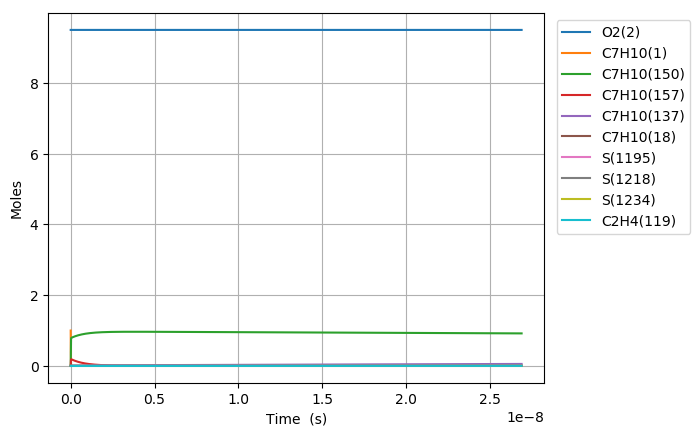

The table this chart was drawn from, first rows:
Time (s), Volume (m^3), N2, Ar, He, Ne, C7H10(1), O2(2), C7H10(21), C7H9(5), C7H11(22), S(68), C7H9O2(58), C7H10(18), C7H10(157), C7H9O2(57), S(82), S(87), C7H8(52), C7H10(150), C7H10(56), S(211), S(207), C7H8(271)
0.0, 0.2831, 76.95, 0.0, 0.0, 0.0, 1.0, 9.5, 0.0, 0.0, 0.0, 0.0, 0.0, 0.0, 0.0, 0.0, 0.0, 0.0, 0.0, 0.0, 0.0, 0.0, 0.0, 0.0
3.251723246268468e-27, 0.2831, 76.95, 0.0, 0.0, 0.0, 1, 9.5, 1.4212964833716905e-19, 2.0627693830260827e-18, 2.0624564638550663e-18, 3.3531820848800211e-35, 3.3536906935262511e-35, 4.9243423018192298e-16, 1.7574110135957367e-30, 1.3961769010976404e-35, 6.4502686626603397e-52, 4.0690225606895062e-56, 5.8406382729557425e-38, 7.0825255240259216e-30, 2.2853266015860191e-36, 5.371444684031974e-52, 1.2609531810567988e-55, 1.6602557275996208e-56
9.104825089551711e-27, 0.2831, 76.95, 0.0, 0.0, 0.0, 1, 9.5, 3.9796301534407312e-19, 5.7757542724730272e-18, 5.7748780987941802e-18, 2.0253219792675252e-34, 2.0256291784252405e-34, 1.3788158445093549e-15, 1.0614762522118062e-29, 8.4329084826295881e-35, 7.6577589194568205e-51, 4.8379429280844491e-55, 3.5277455168652719e-37, 4.2778454165115799e-29, 1.380337267357954e-35, 6.3769790540695715e-51, 1.4970036165473534e-54, 1.9710555998062718e-55
2.0811028776118198e-26, 0.2831, 76.95, 0.0, 0.0, 0.0, 1, 9.5, 9.0962974935788039e-19, 1.3201724051366888e-17, 1.3199721368672378e-17, 9.7510535028309828e-34, 9.7525325298051007e-34, 3.1515790731640974e-15, 5.1105512275361151e-29, 4.0600824283916946e-34, 7.5184330389509242e-50, 4.7530757652752796e-54, 1.6984576097755337e-36, 2.0595984223866217e-28, 6.6457297574121154e-35, 6.2609556917867837e-50, 1.4697670278296394e-53, 1.9351940760901212e-54
4.422343614925117e-26, 0.2831, 76.95, 0.0, 0.0, 0.0, 1, 9.5, 1.9329632173854914e-18, 2.8053663609154501e-17, 2.8049407908428669e-17, 4.2585412477975009e-33, 4.2591871735767919e-33, 6.6971055304731017e-15, 2.231911987266287e-28, 1.7731446643937507e-33, 6.6499687405397762e-49, 4.2052945611596206e-53, 7.4176106066538273e-36, 8.9948074155117149e-28, 2.9023647840142115e-34, 5.5377441244157699e-49, 1.2999922915209708e-52, 1.7116572449261111e-53
9.10482508955171e-26, 0.2831, 76.95, 0.0, 0.0, 0.0, 1, 9.5, 3.9796301534406983e-18, 5.7757542724729289e-17, 5.7748780987940801e-17, 1.7778571414032724e-32, 1.7781267992262245e-32, 1.3788158445089185e-14, 9.3177931940819049e-28, 7.4025299296174057e-33, 5.5896991834857318e-48, 3.5353002130468325e-52, 3.096706412321162e-35, 3.7551550328374574e-27, 1.2116801641608767e-33, 4.6548071364487189e-48, 1.0927218514141946e-51, 1.4387510494461989e-52
1.8469788038804898e-25, 0.2831, 76.95, 0.0, 0.0, 0.0, 1, 9.5, 8.072964025551056e-18, 1.1716530095587715e-16, 1.1714752714696331e-16, 7.2631265231325432e-32, 7.2642281349297987e-32, 2.7970264274313657e-14, 3.8066225518866289e-27, 3.0241750148515971e-32, 4.5827727229170578e-47, 2.8986503838812124e-51, 1.2651056124753286e-34, 1.5341033586051913e-26, 4.9501088320991169e-33, 3.8162913443550298e-47, 8.9587939322877558e-51, 1.1795750360130798e-51
3.7199713937311273e-25, 0.2831, 76.95, 0.0, 0.0, 0.0, 1, 9.5, 1.6259631769771533e-17, 2.3598081741816583e-16, 2.3594501946500122e-16, 2.9358718680517279e-31, 2.936317134195747e-31, 5.6334475932731805e-14, 1.5386976981298436e-26, 1.222419893400643e-31, 3.7112475469139294e-46, 2.3474810891774793e-50, 5.1137591586100356e-34, 6.2010910575022853e-26, 2.000913135365217e-32, 3.0905304150488923e-46, 7.2550635982324826e-50, 9.5525044671144367e-51
7.465956573432403e-25, 0.2831, 76.95, 0.0, 0.0, 0.0, 1, 9.5, 3.2632967258211552e-17, 4.7361185034271538e-16, 4.7354000410104872e-16, 1.1805011657096973e-30, 1.1806801868053173e-30, 1.1306289924944491e-13, 6.1870357697891098e-26, 4.9152966273773551e-31, 2.9871338981087658e-45, 1.8894885054988478e-49, 2.0562200665473068e-33, 2.4934314408292872e-25, 8.0455837139458613e-32, 2.487525720349112e-45, 5.8395063592368193e-49, 7.6886866442403773e-50
1.4957926932834953e-24, 0.2831, 76.95, 0.0, 0.0, 0.0, 1, 9.5, 6.5379638235087862e-17, 9.4887391619170304e-16, 9.4872997337303073e-16, 4.7343376665443258e-30, 4.7350554731205092e-30, 2.265197458823784e-13, 2.4812780656174736e-25, 1.9712537895879329e-30, 2.396985227021938e-44, 1.5162081206467274e-48, 8.2463621337577432e-33, 9.9997752921696354e-25, 3.2266389168182514e-31, 1.9960794773996464e-44, 4.6858360925962456e-48, 6.1696868154317777e-49
2.9941867651640057e-24, 0.2831, 76.95, 0.0, 0.0, 0.0, 1, 9.5, 1.3087298018882542e-16, 1.8993980478892335e-15, 1.8991099119165417e-15, 1.8962044840301974e-29, 1.8964918624429425e-29, 4.5343343914627454e-13, 9.9380545400890193e-25, 7.8952971634802104e-30, 1.9205024892202275e-43, 1.2148165955580699e-47, 3.3028461331533007e-32, 4.005125971944864e-24, 1.2923385726491913e-30, 1.5992873838941271e-43, 3.7543710366414226e-47, 4.9432573059285839e-48
5.990974908925026e-24, 0.2831, 76.95, 0.0, 0.0, 0.0, 1, 9.5, 2.6185966409624066e-16, 3.8004463112825107e-15, 3.7998697890017525e-15, 7.5897595876059387e-29, 7.5909089005792262e-29, 9.072608256661835e-13, 3.9778117477550428e-24, 3.1601764391811962e-29, 1.5375656258572188e-42, 9.7259395088186374e-47, 1.3219991998052569e-31, 1.6030941547135488e-23, 5.172722222111406e-30, 1.2803939924491449e-42, 3.0057796439710076e-46, 3.9576115568104025e-47
1.1984551196447067e-23, 0.2831, 76.95, 0.0, 0.0, 0.0, 1, 9.5, 5.2383303191083117e-16, 7.6025428380619377e-15, 7.6013895431649284e-15, 3.0368924469965156e-28, 3.0373515619576723e-28, 1.8149155986744681e-12, 1.591642833044717e-23, 1.2644822076890166e-28, 1.230513214618143e-41, 7.7837155796790933e-46, 5.2897187829247621e-31, 6.4144647455620086e-23, 2.0697626671121364e-29, 1.0246909672301063e-41, 2.4055372271143727e-45, 3.1672920443950025e-46
2.397170377149115e-23, 0.2831, 76.95, 0.0, 0.0, 0.0, 1, 9.5, 1.0477797675390522e-15, 1.5206735891592276e-14, 1.5204429051462305e-14, 1.2149547293480153e-27, 1.215137797183218e-27, 3.6302251445649032e-12, 6.3676077474970934e-23, 5.0587522119068529e-28, 9.8458699399750571e-41, 6.2281583161874569e-45, 2.1162319589738118e-30, 2.5662035829831486e-22, 8.2803984169288198e-29, 8.1988707355363995e-41, 1.9247952575272872e-44, 2.5343148579190624e-45
4.794600892157931e-23, 0.2831, 76.95, 0.0, 0.0, 0.0, 1, 9.5, 2.0956732387916562e-15, 3.0415121998538871e-14, 3.0410508067941141e-14, 4.8602144465924168e-27, 4.8609419127817384e-27, 7.2608442358412363e-12, 2.5472503966729746e-22, 2.0236655725918622e-27, 7.8772752741860998e-40, 4.9830010600780464e-44, 8.4656167765787988e-30, 1.0265649760331047e-21, 3.3124289356464764e-28, 6.5593771918337179e-40, 1.5399824007226099e-43, 2.0276443958632724e-44
9.589461922175563e-23, 0.2831, 76.95, 0.0, 0.0, 0.0, 1, 9.5, 4.1914601812815105e-15, 6.0831894211975815e-14, 6.0822666100435157e-14, 1.9441648872415575e-26, 1.9444519936111667e-26, 1.452208241637576e-11, 1.0189416195588346e-21, 8.0949916767222032e-27, 6.3018496638327578e-39, 3.9865906456984327e-43, 3.3863845036858723e-29, 4.1064269952722688e-21, 1.3250254899389759e-27, 5.247203421157781e-39, 1.2320443835786839e-42, 1.6221925246183818e-43
1.917918398221083e-22, 0.2831, 76.95, 0.0, 0.0, 0.0, 1, 9.5, 8.3830340661997992e-15, 1.2166543863702465e-13, 1.2164698216356855e-13, 7.7768177685748613e-26, 7.7779350813841858e-26, 2.9044558769372228e-11, 4.0758494005195889e-21, 3.2380625483075256e-26, 5.0411678783702207e-38, 3.1893484770576178e-42, 1.3545813605850364e-28, 1.6426042165404802e-20, 5.3002097929221216e-27, 4.1969866995811206e-38, 9.856588638824397e-42, 1.2977848236942439e-42
3.8358628102281358e-22, 0.2831, 76.95, 0.0, 0.0, 0.0, 1, 9.5, 1.6766181835790708e-14, 2.4333252747982202e-13, 2.4329561428241678e-13, 3.1107587512995617e-25, 3.1111807721679765e-25, 5.8089511443074854e-11, 1.6303563440352968e-20, 1.2952381943039414e-25, 4.0322918984546026e-37, 2.5515092293145735e-41, 5.4183805611257674e-28, 6.5704837004893613e-20, 2.1201054839026773e-26, 3.3562289560339005e-37, 7.8853638794992246e-41, 1.0382401807290951e-41
7.671751634242241e-22, 0.2831, 76.95, 0.0, 0.0, 0.0, 1, 9.5, 3.3532477373989841e-14, 4.8666670513621585e-13, 4.8659287849043924e-13, 1.2443098290548935e-24, 1.2444587115648526e-24, 1.1617941666131882e-10, 6.5214585377276413e-20, 5.1809791220143154e-25, 3.2247487751190815e-36, 2.0412196635008939e-40, 2.1673632483153964e-27, 2.628206844616216e-19, 8.4804650685392718e-26, 2.6827613919294514e-36, 6.3083275538049686e-40, 8.3059707334064896e-41
1.5343529282270455e-21, 0.2831, 76.95, 0.0, 0.0, 0.0, 1, 9.5, 6.7065068446457397e-14, 9.7333506033219927e-13, 9.7318740678778688e-13, 4.9772519711817206e-24, 4.9776880959096881e-24, 2.3235922658116184e-10, 2.6085900424502373e-19, 2.072396913552711e-24, 2.578042205491068e-35, 1.6329808042776706e-39, 8.6694750415120272e-27, 1.0512854087329227e-18, 3.3921946534357655e-25, 2.1426437912403494e-35, 5.0466754433045534e-39, 6.6447963020603056e-40
3.068708457832688e-21, 0.2831, 76.95, 0.0, 0.0, 0.0, 1, 9.5, 1.3413025057566959e-13, 1.9466717702569513e-12, 1.9463764629076958e-12, 1.9909033177590271e-23, 1.9909502536830787e-23, 4.6471884435426791e-10, 1.0434373384751094e-18, 8.2895981499212986e-24, 2.059619268382461e-34, 1.3063869311218091e-38, 3.4677944266367391e-26, 4.2051469606816535e-18, 1.3568795861123577e-24, 1.7084303885810584e-34, 4.0373438269653907e-38, 5.3158449281791157e-39
6.1374195170439726e-21, 0.2831, 76.95, 0.0, 0.0, 0.0, 1, 9.5, 2.6826061477120245e-13, 3.8933451882376026e-12, 3.8927545732483677e-12, 7.9636183159406397e-23, 7.9627861285079062e-23, 9.2943807163416006e-10, 4.1737519650655587e-18, 3.315841332076184e-23, 1.643206379120217e-33, 1.0451108732670166e-37, 1.3871186529630683e-25, 1.6820598366001624e-17, 5.4275217901844234e-24, 1.3577329311730543e-33, 3.2298734300418836e-37, 4.2526790977719986e-38
1.2274841635466543e-20, 0.2831, 76.95, 0.0, 0.0, 0.0, 1, 9.5, 5.3652134291070197e-13, 7.7866920167235464e-12, 7.7855107863331229e-12, 3.1854483244211378e-22, 3.1842997966249556e-22, 1.8588764931286667e-09, 1.6695012827982896e-17, 1.3263369256245713e-22, 1.3074377306032123e-32, 8.3608989122413054e-37, 5.5484763788806693e-25, 6.7282413484715534e-17, 2.1710094022265457e-23, 1.072039621030142e-32, 2.5838932587057783e-36, 3.4021445412911187e-37
2.454968587231168e-20, 0.2831, 76.95, 0.0, 0.0, 0.0, 1, 9.5, 1.0730427981834363e-12, 1.5573385643794422e-11, 1.5571023182116284e-11, 1.2741795206291457e-21, 1.2730680548466502e-21, 3.7177532038565763e-09, 6.6780059210486028e-17, 5.3053483150803385e-22, 1.0347235370304888e-31, 6.688734480438756e-36, 2.2193909068856305e-24, 2.6912968577351125e-16, 8.6840389572568121e-23, 8.3583211940805493e-32, 2.0671046805577596e-35, 2.7217161398313942e-36
4.9099374346001963e-20, 0.2831, 76.95, 0.0, 0.0, 0.0, 1, 9.5, 2.1460857047038451e-12, 3.1146772778335566e-11, 3.1142047852137202e-11, 5.0967183942627358e-21, 5.0870635645226755e-21, 7.4355060962680565e-09, 2.6712023634394983e-16, 2.1221393101642312e-21, 8.1036476383757448e-31, 5.3510106529421148e-35, 8.8775643536097314e-24, 1.0765187411091584e-15, 3.4736158334090835e-22, 6.3624391830493109e-31, 1.6536674024637336e-34, 2.1773731170903395e-35
7.364906281969224e-20, 0.2831, 76.95, 0.0, 0.0, 0.0, 1, 9.5, 3.2191286071991946e-12, 4.672015979327949e-11, 4.6713072400612717e-11, 1.0830526703939006e-20, 1.0802368554474616e-20, 1.1153258459635274e-08, 5.6763048358765699e-16, 4.5095458685192948e-21, 2.2892053254335316e-30, 1.530537046170532e-34, 1.8864824731798636e-23, 2.2876022497554538e-15, 7.3814337787470062e-22, 1.7688906251037673e-30, 4.7284282455409289e-34, 6.2259264124138918e-35
9.819875129338252e-20, 0.2831, 76.95, 0.0, 0.0, 0.0, 1, 9.5, 4.2921715056694849e-12, 6.2293546688629622e-11, 6.228409682754283e-11, 1.847560438845082e-20, 1.8415579250100597e-20, 1.4871010293958302e-08, 9.6831078668339526e-16, 7.692754385522999e-21, 4.7761422311529253e-30, 3.2292599003700293e-34, 3.2181172064168911e-23, 3.9023801542649979e-15, 1.2591857712716906e-21, 3.638818306624166e-30, 9.9735728900702529e-34, 1.3132282130241934e-34
1.4729812824076307e-19, 0.2831, 76.95, 0.0, 0.0, 0.0, 1, 9.5, 6.4382572931634974e-12, 9.3440320198661079e-11, 9.342614539614345e-11, 3.825139177389032e-20, 3.8085734354189239e-20, 2.2306512720970254e-08, 2.0047643368694768e-15, 1.5926869518462911e-20, 1.2812276874922466e-29, 8.8250173372131167e-34, 6.662703008942482e-23, 8.0793818161875611e-15, 2.6069842018218573e-21, 9.5419103166329437e-30, 2.7240685256091662e-33, 3.5868335924035344e-34
1.9639750518814362e-19, 0.2831, 76.95, 0.0, 0.0, 0.0, 1, 9.5, 8.5843430658559302e-12, 1.2458709326893167e-10, 1.2456819351777828e-10, 6.505559780978186e-20, 6.4706978405812106e-20, 2.9742013202498638e-08, 3.4095787903256421e-15, 2.7087431276276649e-20, 2.638502085853398e-29, 1.8472764554512557e-33, 1.1331512843610468e-22, 1.3740911274889792e-14, 4.4337972954688666e-21, 1.9265410480693621e-29, 5.6996188080950097e-33, 7.5048557299434709e-34
2.4549688213552417e-19, 0.2831, 76.95, 0.0, 0.0, 0.0, 1, 9.5, 1.0730428822689527e-11, 1.5573386586805248e-10, 1.5571024116052122e-10, 9.9390251990809837e-20, 9.8753202650565123e-20, 3.7177511599580825e-08, 5.2090655448384918e-15, 4.1383470751912607e-20, 4.7269435730616167e-29, 3.3639171743312293e-33, 1.7311991299928612e-22, 2.0993005846154269e-14, 6.7738403724207096e-21, 3.3847149721625781e-29, 1.0375857221610398e-32, 1.36623031651492e-33
3.4369563603028528e-19, 0.2831, 76.95, 0.0, 0.0, 0.0, 1, 9.5, 1.502260028778406e-11, 2.1802740962340246e-10, 2.1799433497925024e-10, 1.9112392100663226e-19, 1.8943460945389635e-19, 5.2048502009477166e-08, 1.0016846331429497e-14, 7.9578929864633291e-20, 1.1966117734552572e-28, 8.8851037459800267e-33, 3.3290345580193339e-22, 4.0368797780715959e-14, 1.3025854514833797e-20, 8.1750375024690884e-29, 2.7394738761306286e-32, 3.6072509949249199e-33
4.418943899250464e-19, 0.2831, 76.95, 0.0, 0.0, 0.0, 1, 9.5, 1.9314771688467462e-11, 2.8032095146550226e-10, 2.8027842685294553e-10, 3.1344272512604617e-19, 3.0993434077144127e-19, 6.6919483953340105e-08, 1.6427599081648053e-14, 1.3050921367745478e-19, 2.3899322101795204e-28, 1.842451806417246e-32, 5.4596081583669235e-22, 6.6204711886283841e-14, 2.1362367454120341e-20, 1.568955032031244e-28, 5.6795057889838697e-32, 7.4787345847299047e-33
6.382918977145686e-19, 0.2831, 76.95, 0.0, 0.0, 0.0, 1, 9.5, 2.7899114296628032e-11, 4.0490802941185123e-10, 4.048466047660552e-10, 6.4982282477557792e-19, 6.3928289924317562e-19, 9.6661422446559042e-08, 3.4057340002817428e-14, 2.7056884687444489e-19, 6.6130000828371946e-28, 5.5370947268262165e-32, 1.131874536453819e-21, 1.3725416425889539e-13, 4.4288010336533971e-20, 4.0219031730665602e-28, 1.7064497164625457e-31, 2.2471435350052232e-32
1.031086913293613e-18, 0.2831, 76.95, 0.0, 0.0, 0.0, 1, 9.5, 4.5067798740130317e-11, 6.5408216236020094e-10, 6.5398293725533585e-10, 1.6895499949236857e-18, 1.6445016891656298e-18, 1.5614519785591793e-07, 8.8549583111506579e-14, 7.0348292604706123e-19, 2.4184893414662789e-27, 2.3809671714264967e-31, 2.9428930361764842e-21, 3.5686283858560471e-13, 1.1514956480319809e-19, 1.306789054209221e-27, 7.3358365101447726e-31, 9.6611941948193599e-32
1.816676944451702e-18, 0.2831, 76.95, 0.0, 0.0, 0.0, 1, 9.5, 7.9405164535885277e-11, 1.1524303365337672e-09, 1.152255508886931e-09, 5.2368590744531986e-18, 4.9875303018106872e-18, 2.7511234237092669e-07, 2.7446423583408874e-13, 2.180483225184894e-18, 1.0342784550366673e-26, 1.3409862559149467e-30, 9.1216735714699431e-21, 1.1061157251362496e-12, 3.5691289143059685e-19, 4.8573402094340431e-27, 4.1300214323504883e-30, 5.4403352193020899e-31
3.38785700676788e-18, 0.2831, 76.95, 0.0, 0.0, 0.0, 1, 9.5, 1.4807988376241073e-10, 2.1491263183844573e-09, 2.1488002787627412e-09, 1.8202882614133512e-17, 1.6608345019650663e-17, 5.1304500619759266e-07, 9.5401198286523415e-13, 7.5791536745308893e-18, 4.5931463847653347e-26, 8.907119745433604e-30, 3.1706202552364819e-20, 3.8447546871339775e-12, 1.2405997988118876e-18, 1.9033194041405698e-26, 2.7413055405421698e-29, 3.6125835967935676e-30
6.530217131400236e-18, 0.2831, 76.95, 0.0, 0.0, 0.0, 1, 9.5, 2.8542927275557123e-10, 4.1425168188394604e-09, 4.1418883249668271e-09, 6.7620472580647793e-17, 5.6851606738683821e-17, 9.8890383312110411e-07, 3.543965017570886e-12, 2.8155036764503937e-17, 1.994705900327248e-25, 6.4785736366758549e-29, 1.1778313313494754e-19, 1.4282499991524131e-11, 4.6086117410233341e-18, 7.5744450344103478e-26, 1.9911042301132662e-28, 2.6262127230475126e-29
1.2814937380664947e-17, 0.2831, 76.95, 0.0, 0.0, 0.0, 1, 9.5, 5.6012785290252615e-10, 8.1292919834469099e-09, 8.1280584431951173e-09, 2.6039728306311218e-16, 1.8867228792258539e-16, 1.9405954846931167e-06, 1.3647176066017911e-11, 1.0841991088047669e-16, 8.3857740600521322e-25, 4.942652832997109e-28, 4.5356862943244827e-19, 5.4999355747694139e-11, 1.7747171047750359e-17, 3.0259086203709853e-25, 1.5148430260812663e-27, 2.0014937607538614e-28
1.9099657629929658e-17, 0.2831, 76.95, 0.0, 0.0, 0.0, 1, 9.5, 8.3482616926390097e-10, 1.2116059382837054e-08, 1.211422059586319e-08, 5.7842890153163154e-16, 3.7243246902153605e-16, 2.892252467404323e-06, 3.0314630683926618e-11, 2.4083421365819507e-16, 1.9204742505316714e-24, 1.5499726041638834e-27, 1.0075298234400421e-18, 1.2217070801540774e-10, 3.9422422435995465e-17, 6.8065689108210342e-25, 4.7409862575302637e-27, 6.27134895013904e-28
2.5384377879194368e-17, 0.2831, 76.95, 0.0, 0.0, 0.0, 1, 9.5, 1.1095242218400282e-09, 1.610281903483156e-08, 1.610037478298902e-08, 1.0217143528028579e-15, 5.9032906168853847e-16, 3.8438747824266488e-06, 5.3546101147446569e-11, 4.2539601536294169e-16, 3.4451137613810951e-24, 3.5156241066426871e-27, 1.7796669593752155e-18, 2.1579563927821464e-10, 6.9634335588090264e-17, 1.2099355172778845e-24, 1.0732697534392065e-26, 1.4212933964599463e-27
3.166909812845908e-17, 0.2831, 76.95, 0.0, 0.0, 0.0, 1, 9.5, 1.3842220106312489e-09, 2.0089570951993186e-08, 2.0086521004591116e-08, 1.5902526298852788e-15, 8.2981844847338141e-16, 4.7954624309713134e-06, 8.3341352096047894e-11, 6.621033216835224e-16, 5.412445598301704e-24, 6.6854652676375236e-27, 2.7699802732381135e-18, 3.3587320125097397e-10, 1.0838287926865458e-16, 1.8904210734102679e-24, 2.0370298648575187e-26, 2.7005600540994053e-27
4.4238538626988503e-17, 0.2831, 76.95, 0.0, 0.0, 0.0, 1, 9.5, 1.9336167968602333e-09, 2.8063051606965411e-08, 2.8058789551292627e-08, 3.1030839293701601e-15, 1.3484988300619204e-15, 6.6985337331181355e-06, 1.6262232286924426e-10, 1.2919470550097808e-15, 1.0675153368523822e-23, 1.7734367598649244e-26, 5.4051362450224158e-18, 6.5538270163952015e-10, 2.1148974261540136e-16, 3.7049916555763682e-24, 5.3825678223518689e-26, 7.1517210815426848e-27
5.680797912551793e-17, 0.2831, 76.95, 0.0, 0.0, 0.0, 1, 9.5, 2.4830105279535831e-09, 3.6036501391305932e-08, 3.6031026236115942e-08, 5.1169147271023811e-15, 1.8850746799378291e-15, 8.6014663835578443e-06, 2.6815565558452787e-10, 2.130349422298596e-15, 1.7708583425076798e-23, 3.7074308047346578e-26, 8.9129994569673677e-18, 1.0806916046292768e-09, 3.487427624716806e-16, 6.1243222096960444e-24, 1.1209889796993388e-25, 1.4926541142465582e-26
6.937741962404736e-17, 0.2831, 76.95, 0.0, 0.0, 0.0, 1, 9.5, 3.0324032039141705e-09, 4.4009920322502847e-08, 4.4003231059217064e-08, 7.6317365244300246e-15, 2.4222192300558244e-15, 1.0504260392515674e-05, 3.9993936329913973e-10, 3.1772935898290828e-15, 2.6512665246029948e-23, 6.7223490682018589e-26, 1.3293571628719971e-17, 1.6117919046798058e-09, 5.2014167579442011e-16, 9.1483641791880234e-24, 2.0248780194267017e-25, 2.7020898822516309e-26
8.194686012257679e-17, 0.2831, 76.95, 0.0, 0.0, 0.0, 1, 9.5, 3.5817948247448435e-09, 5.198330839945086e-08, 5.1975404020750643e-08, 1.0647540894821934e-14, 2.961197693876534e-15, 1.2406915770129776e-05, 5.5797147598732603e-10, 4.4327628677786073e-15, 3.7087437032604454e-23, 1.106982669070162e-25, 1.8546854407348052e-17, 2.2486756644105645e-09, 7.2568622187166179e-16, 1.2777068687726679e-23, 3.3214707411124344e-25, 4.4422289371241894e-26
1.0708574111963563e-16, 0.2831, 76.95, 0.0, 0.0, 0.0, 1, 9.5, 4.6805749010273691e-09, 6.7929991985358424e-08, 6.7919654359708626e-08, 1.8182065023978972e-14, 4.0505117805849823e-15, 1.6211810670220264e-05, 9.527733585986e-10, 7.5692127275713206e-15, 6.3548752099396282e-23, 2.4741852623351208e-25, 3.1671558098132274e-17, 3.8397631124334863e-09, 1.2392112119857566e-15, 2.1848281066745e-23, 7.3616647757296842e-25, 9.8935133500146685e-26
1.2880953717900833e-16, 0.2831, 76.95, 0.0, 0.0, 0.0, 1, 9.5, 5.6300837052056552e-09, 8.1710239529989033e-08, 8.1697795964286638e-08, 2.6307031618376595e-14, 4.9965976201937896e-15, 1.9499368895459831e-05, 1.3784916157506734e-09, 1.0951258386947803e-14, 9.211978100585689e-23, 4.3166974010381935e-25, 4.582501670680865e-17, 5.5554463872307748e-09, 1.7929831164444178e-15, 3.1634855209659877e-23, 1.2752771202323835e-24, 1.720952062948693e-25
1.5053333323838105e-16, 0.2831, 76.95, 0.0, 0.0, 0.0, 1, 9.5, 6.5795893577184932e-09, 9.5490394920874808e-08, 9.5475842399531753e-08, 3.592833277273363e-14, 5.9415360950961383e-15, 2.2786513163412136e-05, 1.8825876952429495e-09, 1.4955946488868836e-14, 1.2597939546839453e-22, 6.9086554437733229e-25, 6.258531040404232e-17, 7.586999442936274e-09, 2.4487454736306828e-15, 4.3226913259349604e-23, 2.0266924141750424e-24, 2.7461600146302119e-25
1.9398092535712648e-16, 0.2831, 76.95, 0.0, 0.0, 0.0, 1, 9.5, 8.4785912078048839e-09, 1.2305042924309562e-07, 1.2303164976512249e-07, 5.9659769909818657e-14, 7.8294918344518448e-15, 2.9359560030517835e-05, 3.1258738625383083e-09, 2.4832915737727461e-14, 2.0956373078916929e-22, 1.4869645144406917e-24, 1.0392643606985238e-16, 1.2597555914989717e-08, 4.0662363214380645e-15, 7.1826512184714415e-23, 4.3002177195818321e-24, 5.8752913934204013e-25
2.8087610959461735e-16, 0.2831, 76.95, 0.0, 0.0, 0.0, 1, 9.5, 1.2276557088620082e-08, 1.7816939206944617e-07, 1.7814212249841065e-07, 1.2507680097733053e-13, 1.1600049226995852e-14, 4.2500688511330478e-05, 6.552545950104358e-09, 5.2054885877827156e-14, 4.4018874683193796e-22, 4.5694530903451698e-24, 2.1789107139961825e-16, 2.6407357147877799e-08, 8.5250459587456117e-15, 1.5068085362265336e-22, 1.2833473963900069e-23, 1.7834408002108009e-24
3.677712938321082e-16, 0.2831, 76.95, 0.0, 0.0, 0.0, 0.9999, 9.5, 1.6074472544386153e-08, 2.3328688050609266e-07, 2.3325107260918016e-07, 2.1443045551824549e-13, 1.5371794171305034e-14, 5.5635199361720991e-05, 1.1232158271070849e-08, 8.9229774643744797e-14, 7.5541424649175995e-22, 1.0377356199993959e-23, 3.7356599139877015e-16, 4.52666230539854e-08, 1.4615556488565335e-14, 2.5839579626313875e-22, 2.8346957847983725e-23, 4.003458561832025e-24
4.546664780695991e-16, 0.2831, 76.95, 0.0, 0.0, 0.0, 0.9999, 9.5, 1.9872337576016288e-08, 2.8840289460464137e-07, 2.8835850014703961e-07, 3.2771803071280826e-13, 1.9144412448969609e-14, 6.8763095829651457e-05, 1.7164079689308249e-08, 1.363522354539424e-13, 1.1552306793822881e-21, 1.9828943464975209e-23, 5.7095172239758063e-16, 6.9172810738805528e-08, 2.2337684266325206e-14, 3.9495583655109113e-22, 5.2728479399676953e-23, 7.5644148196072683e-24
5.415616623070899e-16, 0.2831, 76.95, 0.0, 0.0, 0.0, 0.9999, 9.5, 2.3670152184423559e-08, 3.4351743441755437e-07, 3.4346440516159358e-07, 4.649368239176871e-13, 2.2916727911894259e-14, 8.1884381161560001e-05, 2.434767936503055e-08, 1.9341692435324436e-13, 1.6396284924521044e-21, 3.3880390716294693e-23, 8.1004878958858541e-16, 9.8123378501816086e-08, 3.1691345646806481e-14, 5.6034547855796971e-22, 8.7741926185696044e-23, 1.2783154063632292e-23
6.284568465445808e-16, 0.2831, 76.95, 0.0, 0.0, 0.0, 0.9999, 9.5, 2.7467916370520916e-08, 3.9863049999610776e-07, 3.9856878770244161e-07, 6.2608413275469157e-13, 2.6688742310293666e-14, 9.49990586022499e-05, 3.2782326776346413e-08, 2.6041850019579135e-13, 2.2085981345477555e-21, 5.3525849452505883e-23, 1.0908577169914211e-15, 1.3211578592331099e-07, 4.2676456986874227e-14, 7.545492344980752e-22, 1.3503470796969211e-22, 1.9976522581280321e-23
8.022472150195625e-16, 0.2831, 76.95, 0.0, 0.0, 0.0, 0.9999, 9.5, 3.5063293479436959e-08, 5.0885220865477973e-07, 5.0877298556138967e-07, 1.0201534891089174e-12, 3.4232297709213986e-14, 0.0001212, 5.3402244219265433e-08, 4.2421096138729694e-13, 3.6002147058023258e-21, 1.1375298601282857e-22, 1.7776132429715786e-15, 2.1521596411083613e-07, 6.9540694984662216e-14, 1.229337175486063e-21, 2.7255823697945647e-22, 4.1554534556741282e-23
9.760375834945442e-16, 0.2831, 76.95, 0.0, 0.0, 0.0, 0.9999, 9.5, 4.2658468910065203e-08, 6.1906802098996442e-07, 6.1897109412057015e-07, 1.5099044860517419e-12, 4.177583691032804e-14, 0.0001474, 7.9018794125568209e-08, 6.276869453738468e-13, 5.3300040026525767e-21, 2.0921109308043519e-22, 2.6312224691738135e-15, 3.184530472568281e-07, 1.0292972915788145e-13, 1.8191959181998527e-21, 4.7645223322820727e-22, 7.4833247765784959e-23
1.149827951969526e-15, 0.2831, 76.95, 0.0, 0.0, 0.0, 0.9998, 9.5, 5.0253442669704286e-08, 7.2927793741206031e-07, 7.2916311377658401e-07, 2.0953155139750054e-12, 4.9318903993990931e-14, 0.0001735, 1.0962694359498409e-07, 8.7080382262003242e-13, 7.3978896490944272e-21, 3.4919763357317887e-22, 3.6516895456258531e-15, 4.418067574307036e-07, 1.4284289043549787e-13, 2.5240018492573145e-21, 7.5645677351969898e-22, 1.2234749503908795e-22
1.4974086889194894e-15, 0.2831, 76.95, 0.0, 0.0, 0.0, 0.9998, 9.5, 6.5442785205199025e-08, 9.4968008415601791e-07, 9.4952888796510949e-07, 3.5530312442477818e-12, 6.4403753393098321e-14, 0.0002258, 1.8579793413724515e-07, 1.4757899554234819e-12, 1.2547644557250379e-20, 8.0288074168546282e-22, 6.19321375541279e-15, 7.487830459128195e-07, 2.4223891815982881e-13, 4.2779614511662269e-21, 1.5781813298024455e-21, 2.7022214403021778e-22
1.8449894258694526e-15, 0.2831, 76.95, 0.0, 0.0, 0.0, 0.9997, 9.5, 8.0631321144268255e-08, 1.170058652163861e-06, 1.169870311298131e-06, 5.3931278833151891e-12, 7.9486749261444542e-14, 0.0002779, 2.8187505100052969e-07, 2.2388291927805049e-12, 1.9048868706078166e-20, 1.5609409426517482e-21, 9.4022186952154097e-15, 1.1359830023971331e-06, 3.6772342616342936e-13, 6.4902295947770238e-21, 2.7939362995597136e-21, 5.0545798134948889e-22
2.5401508997693796e-15, 0.2831, 76.95, 0.0, 0.0, 0.0, 0.9996, 9.5, 1.1100597346635047e-07, 1.6107450650689491e-06, 1.6104801180757444e-06, 1.0219773022536936e-11, 1.0964820337227654e-13, 0.0003819, 5.3358739736542323e-07, 4.2377097864745541e-12, 3.6103282964014985e-20, 4.3815518666816872e-21, 1.7822800521524626e-14, 2.1504081943828369e-06, 6.9693647732869239e-13, 1.2285756033186144e-20, 6.5742495275860039e-21, 1.319134557015349e-21
... 1,221 more rows
